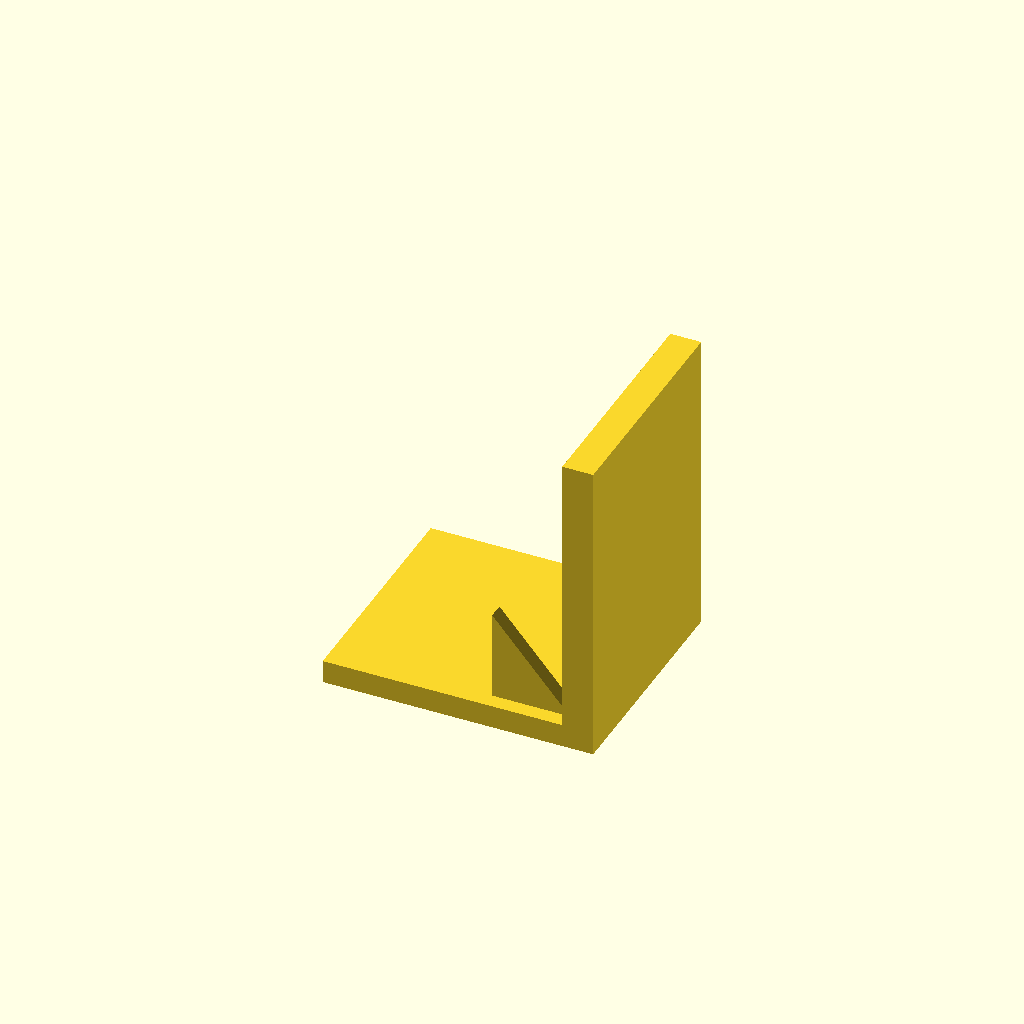
Cell 1 — every parameter at its default value.
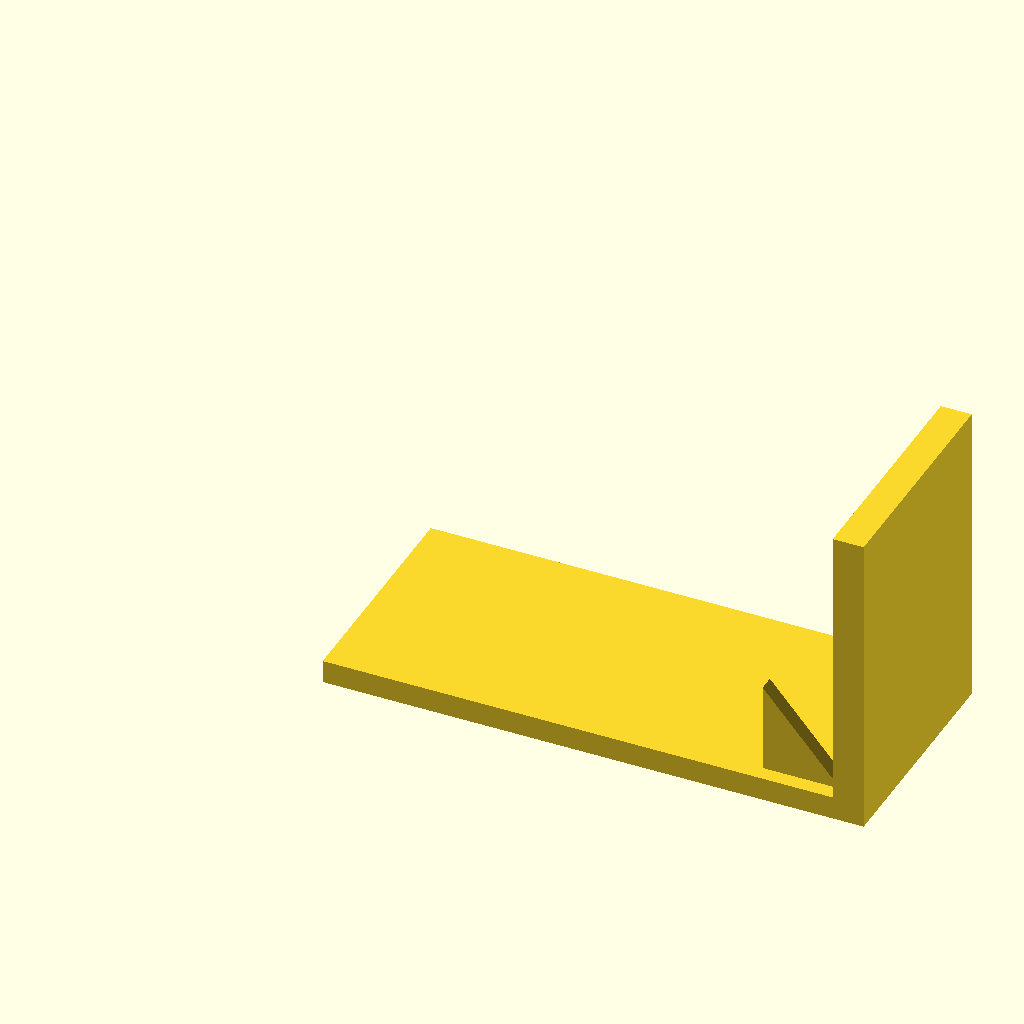
Cell 2 — base_l set to 140, the other parameters unchanged.
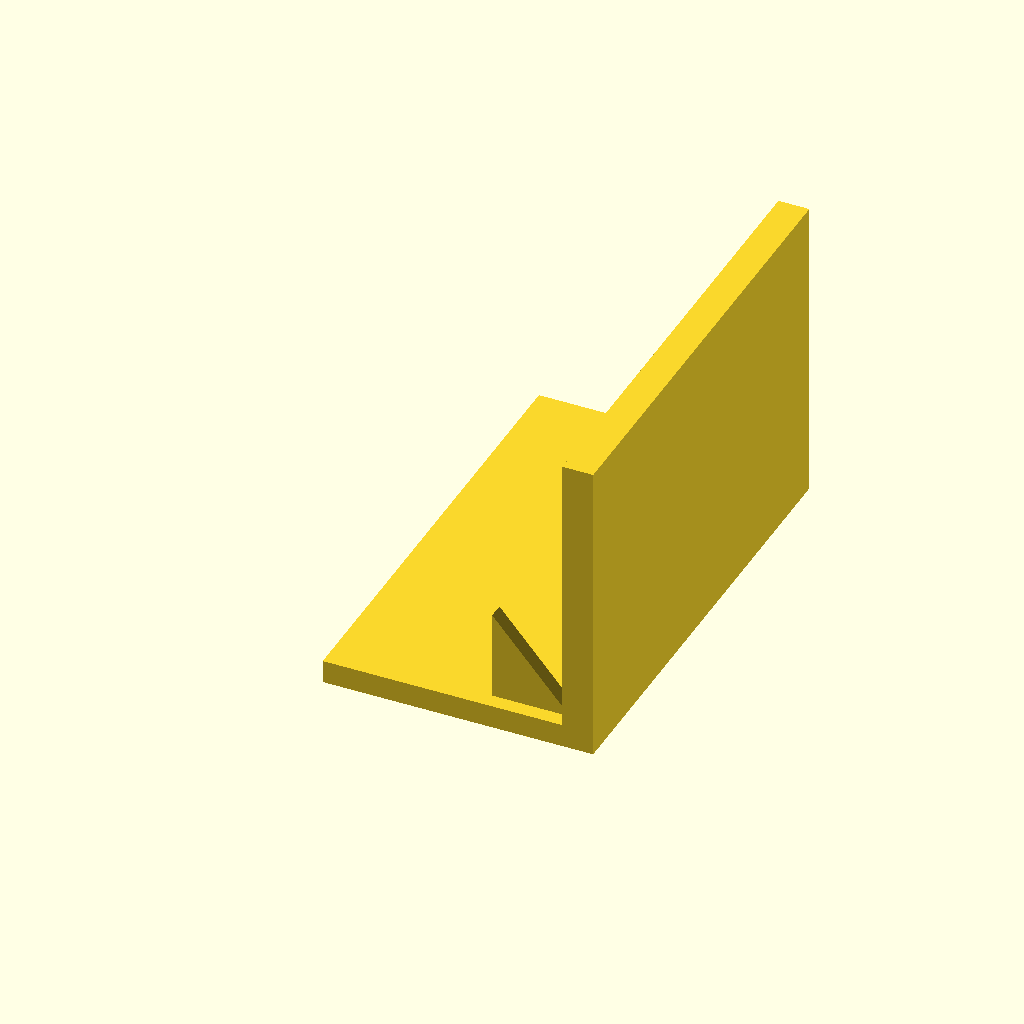
Cell 3 — base_w set to 120, the other parameters unchanged.
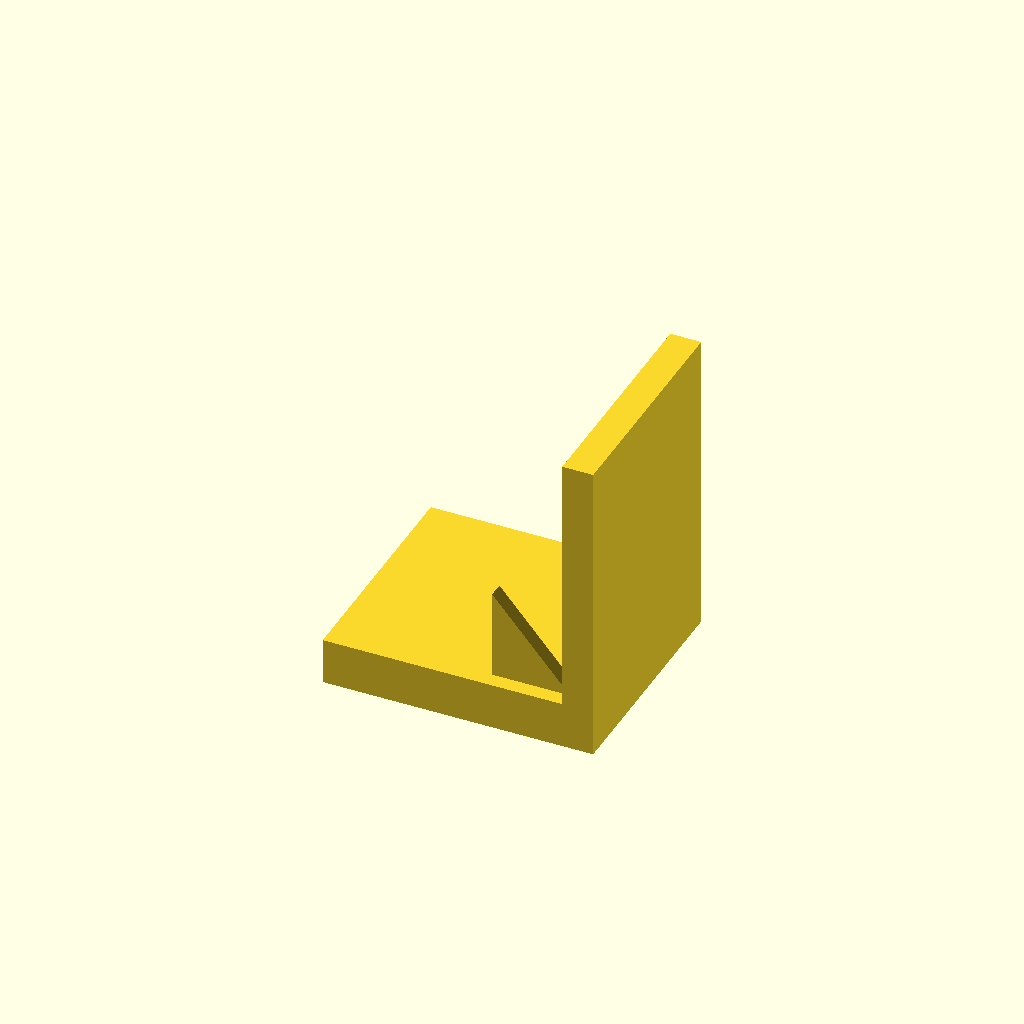
Cell 4: base_t = 12 (everything else at default).
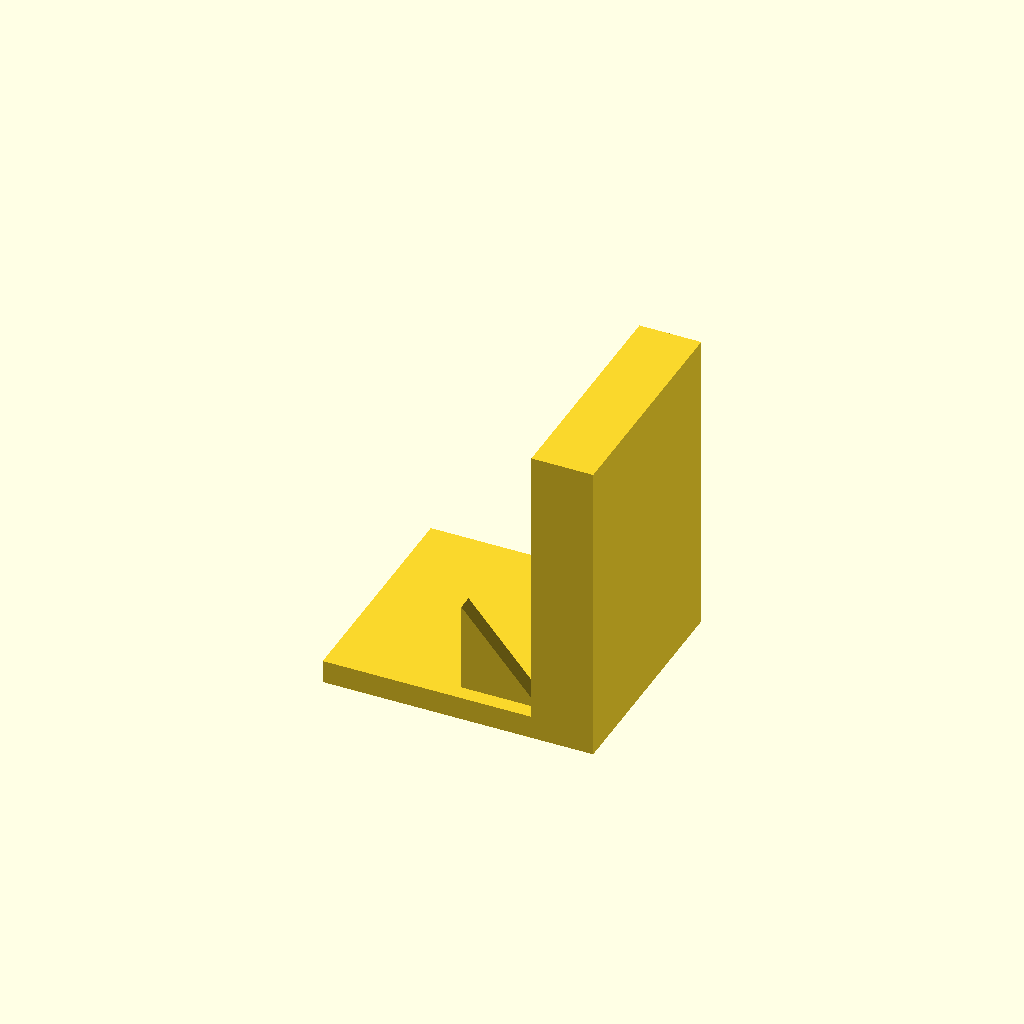
Cell 5 — plate_t set to 16, the other parameters unchanged.
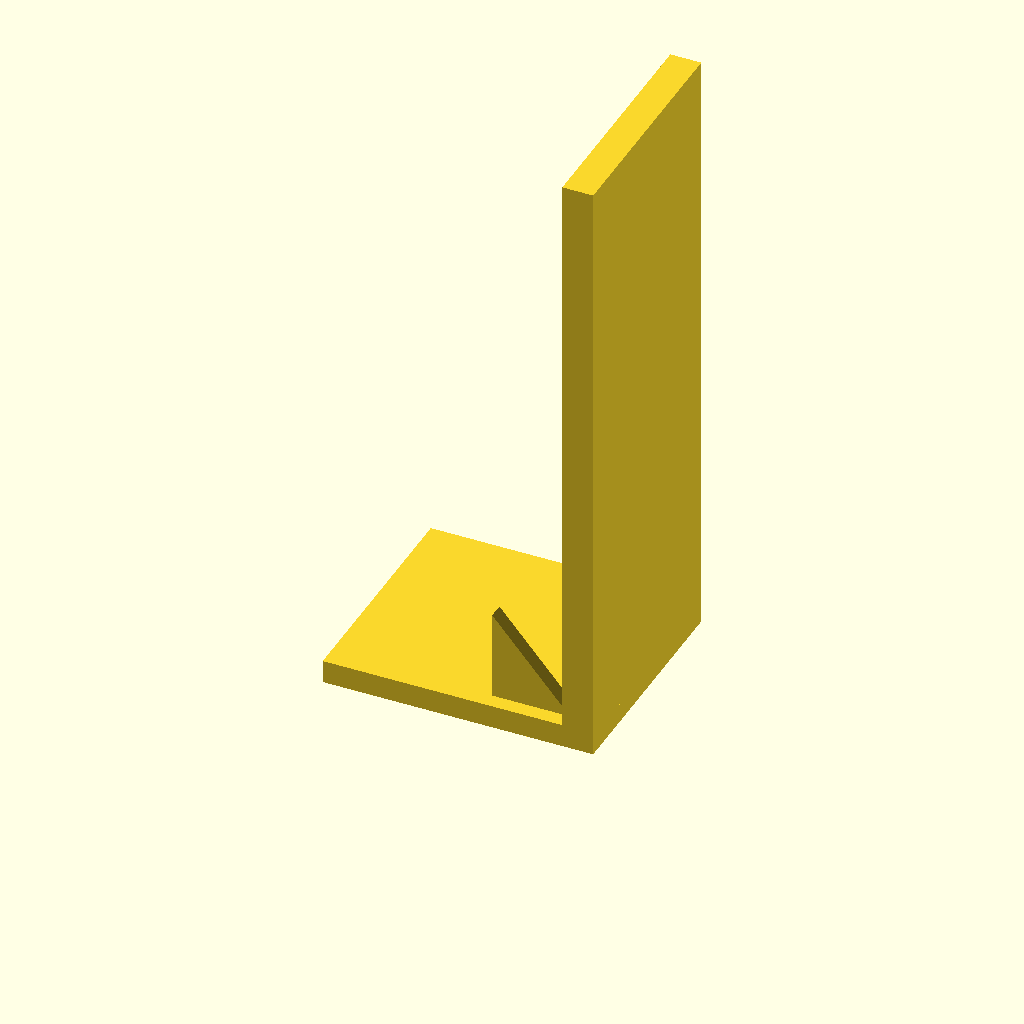
Cell 6 — plate_h set to 160, the other parameters unchanged.
One fixed orthographic camera (rotation 55°, 0°, 25°; colour scheme Cornfield) for every cell.
The OpenSCAD source (optional_data/data/solid3/ribbracket/part_0052.scad):
$fn = 32;

// ----------------------------------------------------------------------
// Rib bracket: 2-gusset L bracket
// ----------------------------------------------------------------------

// --- parameters (mm) ---
base_l = 70;              // foot length, X
base_w = 60;              // foot width, Y
base_t = 6;               // foot thickness
plate_t = 8;              // upright plate thickness
plate_h = 80;             // overall height
gus_l = 20;               // gusset leg along the foot
gus_h = 24;               // gusset height
gus_t = 4;                // gusset thickness
gus_edge = 4;             // gusset margin from the foot edge
n_gus = 2;                // gusset count

gus_pitch = (base_w - 2 * gus_edge - gus_t) / (n_gus - 1);  // gusset pitch

union() {
  cube([base_l, base_w, base_t]);
  translate([base_l - plate_t, 0, base_t - 1])
    cube([plate_t, base_w, plate_h - base_t + 1]);
  for (i = [0 : n_gus - 1])
    translate([base_l - plate_t - gus_l, gus_edge + i * gus_pitch, base_t - 1])
      rotate([-90, 0, 0])
        linear_extrude(height = gus_t)
          polygon(points = [[0, 0], [gus_l + 1, 0], [0, -gus_h]]);
}
Customizer parameters (derived from the source; name, type, default, range or options):
base_l: number, default 70
base_w: number, default 60
base_t: number, default 6
plate_t: number, default 8
plate_h: number, default 80
gus_l: number, default 20
gus_h: number, default 24
gus_t: number, default 4
gus_edge: number, default 4
n_gus: number, default 2
